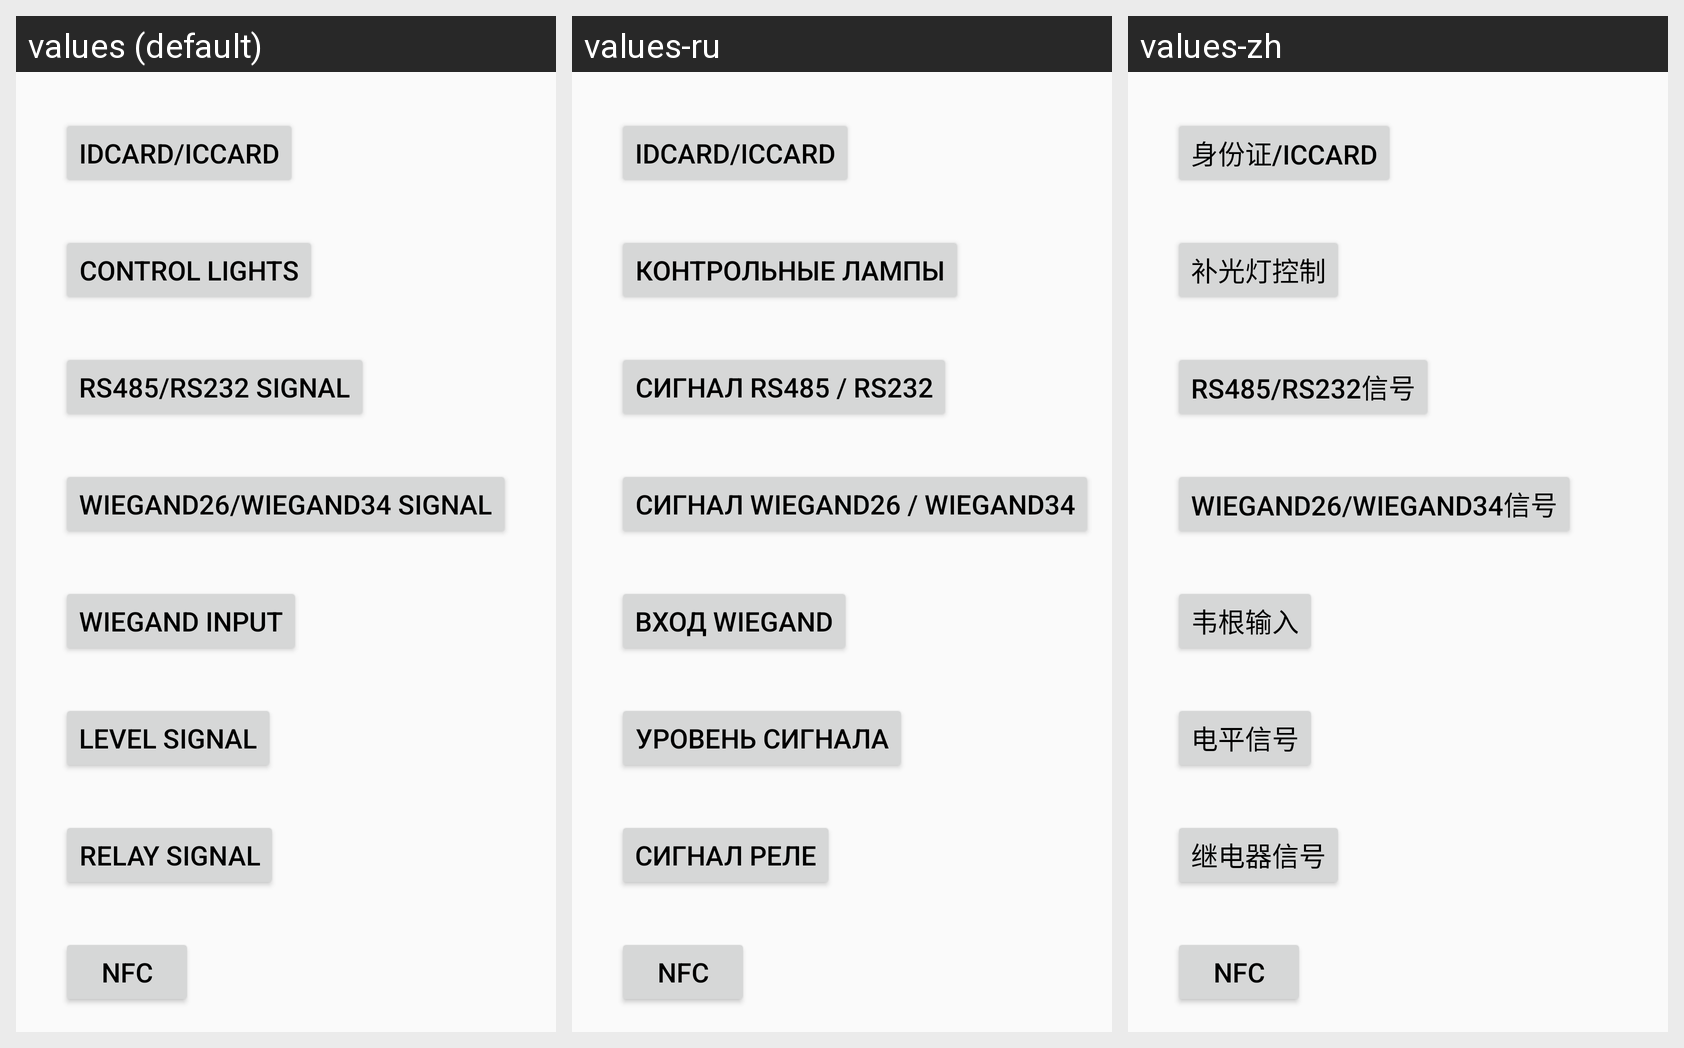

The same Android screen rendered under several of its app's locales, left to right. List the strings drawn on it with the default value and each locale's translation.
Android screen res/layout/activity_main.xml rendered under 3 locales, left to right: values (default), values-ru, values-zh. Device: Nexus 5 (rendered at 1080×1920; each locale shown at half size, 540×960, under a caption strip naming it); theme AppTheme.
Strings drawn on this screen, with the default value and each locale's value (text and hints the layout hard-codes, and strings that could not be matched under every locale, appear in the picture but are not listed):

testcase_idcard_rb_title_idcard
  values: IDCard/ICCard
  values-ru: IDCard/ICCard
  values-zh: 身份证/ICCard

testcase_ledcontrol_title
  values: Control lights
  values-ru: Контрольные лампы
  values-zh: 补光灯控制

testcase_rs485_rs232_title
  values: Rs485/Rs232 signal
  values-ru: Сигнал RS485 / RS232
  values-zh: Rs485/Rs232信号

testcase_wiegand26_rs234_title
  values: Wiegand26/Wiegand34 signal
  values-ru: Сигнал Wiegand26 / Wiegand34
  values-zh: wiegand26/wiegand34信号

testcase_wiegand_input_title
  values: Wiegand input
  values-ru: вход Wiegand
  values-zh: 韦根输入

testcase_level_signal_title
  values: Level signal
  values-ru: Уровень сигнала
  values-zh: 电平信号

testcase_relay_signal_title
  values: Relay signal
  values-ru: сигнал реле
  values-zh: 继电器信号
